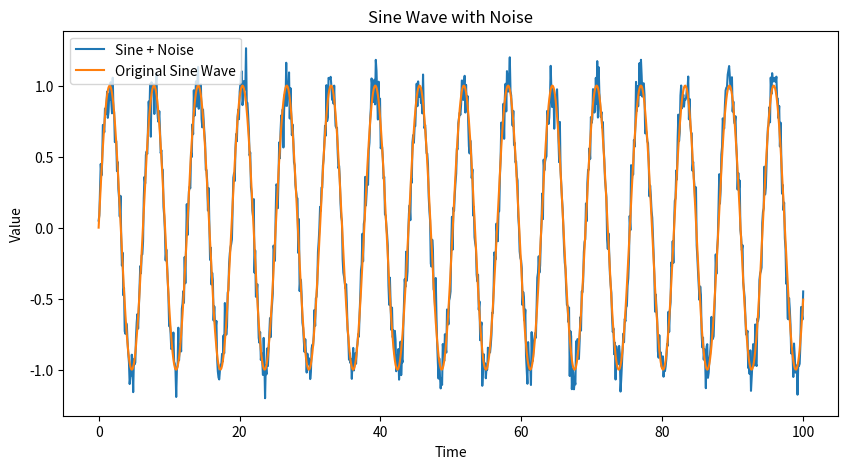

Recreate this plot in Python.

import numpy as np
import pandas as pd
import matplotlib.pyplot as plt

# Generate time values
time = np.linspace(0, 100, 1000)

# Generate sine wave
sine_wave = np.sin(time)

# Add random noise
np.random.seed(42)
noise = np.random.normal(0, 0.1, 1000)

# Create noisy sine wave
data = sine_wave + noise

# Create dataset
df = pd.DataFrame({
    "Time": time,
    "Sine_Value": sine_wave,
    "Noisy_Value": data
})

# Save dataset as CSV
df.to_csv("sine_noise_dataset.csv", index=False)

print("Dataset created successfully!")
print(df.head())

# Plot the noisy sine wave
plt.figure(figsize=(10, 5))
plt.plot(time, data, label="Sine + Noise")
plt.plot(time, sine_wave, label="Original Sine Wave")
plt.xlabel("Time")
plt.ylabel("Value")
plt.title("Sine Wave with Noise")
plt.legend()
plt.show()
